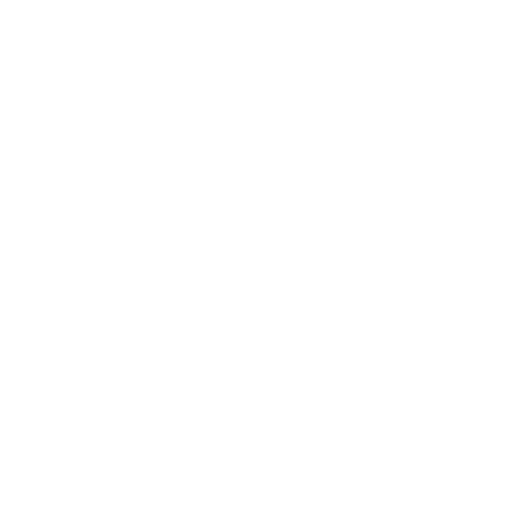
t = 0.00 s
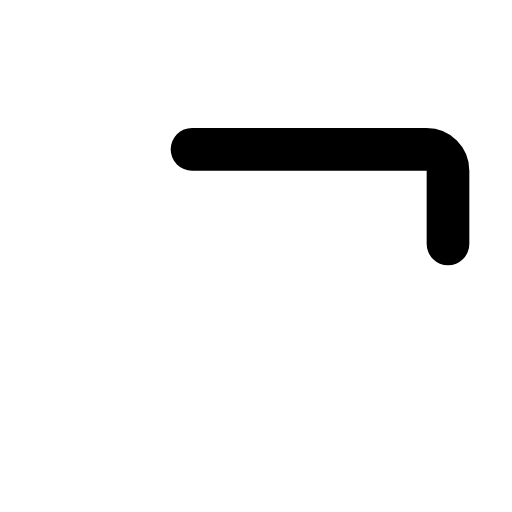
t = 0.15 s
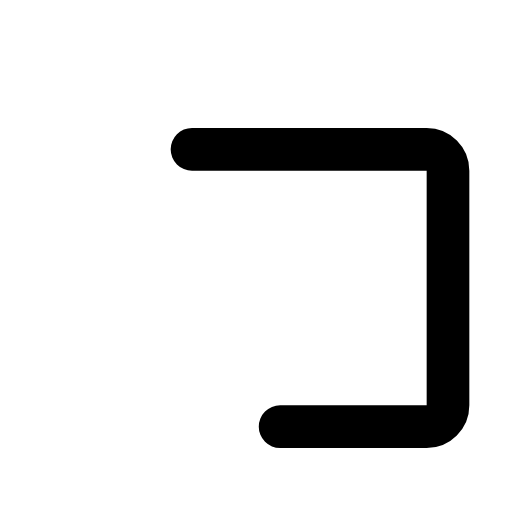
t = 0.30 s
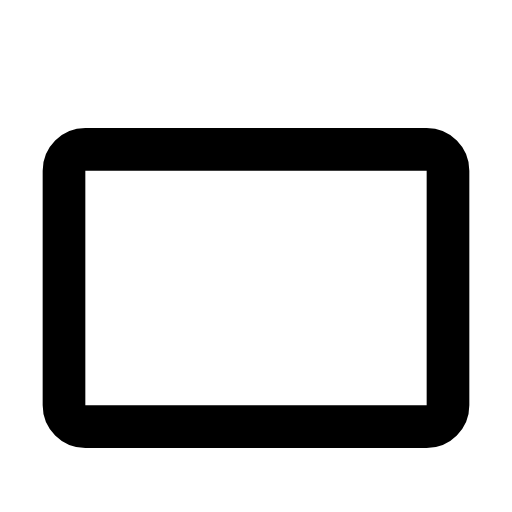
t = 0.60 s
t = 0.70 s: frame unchanged from t = 0.60 s, image omitted
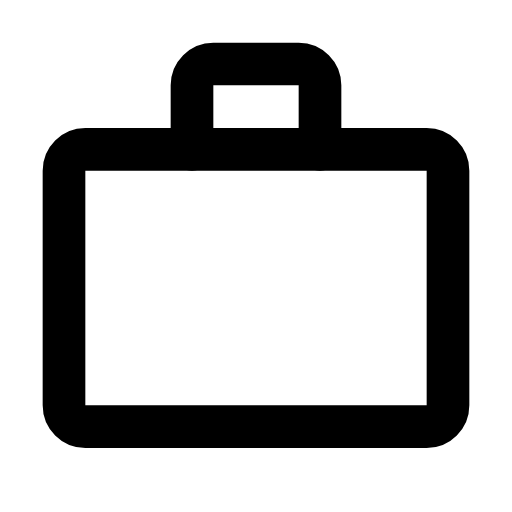
t = 0.90 s

The animated SVG that drew these frames (rendered in a browser with its animation timeline set to each time). Animation: 3 SMIL elements (animate=2,set=1); one cycle of 0.90 s.

<svg xmlns="http://www.w3.org/2000/svg" width="24" height="24" viewBox="0 0 24 24">
    <g fill="none" stroke="currentColor" stroke-width="2" stroke-linecap="round">
        <path d="M15 7V4C15 3.44772 14.5523 3 14 3H10C9.44772 3 9 3.44772 9 4V7" stroke-dasharray="16"
              stroke-dashoffset="16" opacity="0">
            <animate attributeName="stroke-dashoffset" values="16;32" begin="0.7s" dur="0.2s" fill="freeze"/>
            <set attributeName="opacity" to="1" begin="0.7s"/>
        </path>
        <path
            d="M9 7H20C20.5523 7 21 7.44772 21 8V19C21 19.5523 20.5523 20 20 20H4C3.44772 20 3 19.5523 3 19V8C3 7.44772 3.44772 7 4 7z"
            stroke-dasharray="64" stroke-dashoffset="64">
            <animate attributeName="stroke-dashoffset" values="64;0" dur="0.6s" fill="freeze"/>
        </path>
    </g>
</svg>
